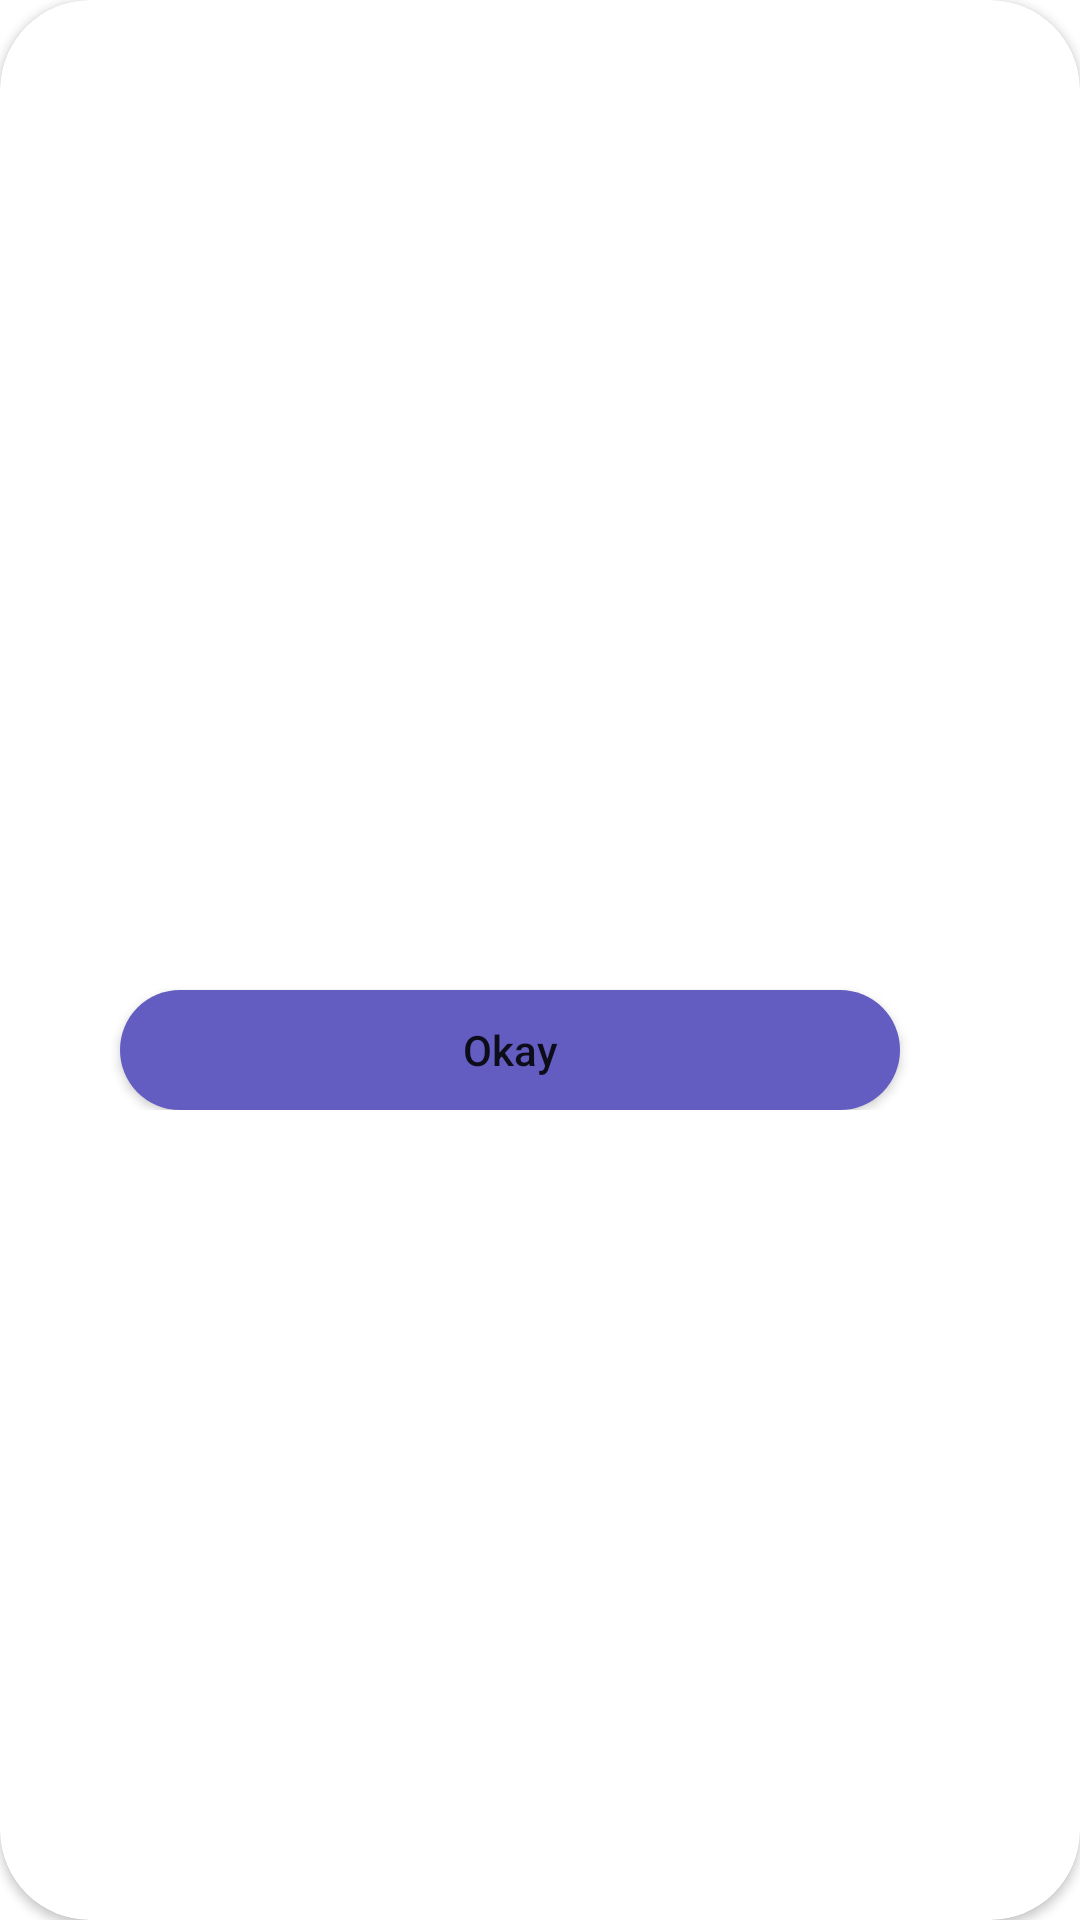

Android layout source for this screen:
<!-- AndroidManifest.xml: application theme Theme.Todoz -->
<!-- res/layout/dialog_todo_detail.xml -->
<?xml version="1.0" encoding="utf-8"?>
<androidx.cardview.widget.CardView xmlns:android="http://schemas.android.com/apk/res/android"
    xmlns:app="http://schemas.android.com/apk/res-auto"
    xmlns:tools="http://schemas.android.com/tools"
    android:layout_width="match_parent"
    android:layout_height="match_parent"
    app:cardBackgroundColor="@color/white"
    app:cardCornerRadius="30dp">

    <androidx.constraintlayout.widget.ConstraintLayout
        android:layout_width="300dp"
        android:layout_height="wrap_content"
        android:minHeight="350dp"
        android:layout_margin="20dp">

        <EditText
            android:id="@+id/edt_title"
            android:layout_width="0dp"
            android:layout_height="wrap_content"
            android:ems="10"
            android:inputType="textPersonName"
            tools:text="Name"
            android:textSize="18sp"
            android:textStyle="bold"
            android:backgroundTint="@android:color/transparent"
            app:layout_constraintEnd_toEndOf="parent"
            app:layout_constraintStart_toStartOf="parent"
            app:layout_constraintTop_toTopOf="parent" />

        <EditText
            android:id="@+id/edt_desc"
            android:layout_width="0dp"
            android:layout_height="0dp"
            android:layout_marginVertical="10dp"
            android:backgroundTint="@android:color/transparent"
            android:ems="10"
            android:gravity="top"
            android:inputType="textPersonName"
            tools:text="Name"
            android:textColor="@color/color_text"
            android:textSize="16sp"
            android:textStyle="normal"
            app:layout_constraintBottom_toTopOf="@+id/btn_ok"
            app:layout_constraintEnd_toEndOf="parent"
            app:layout_constraintStart_toStartOf="parent"
            app:layout_constraintTop_toBottomOf="@+id/edt_title" />

        <Button
            android:id="@+id/btn_ok"
            android:layout_width="0dp"
            android:layout_height="40dp"
            android:layout_marginStart="20dp"
            android:layout_marginEnd="20dp"
            android:background="@drawable/bg_button"
            android:text="Okay"
            android:textAllCaps="false"
            app:layout_constraintBottom_toBottomOf="parent"
            app:layout_constraintEnd_toEndOf="parent"
            app:layout_constraintStart_toStartOf="parent" />
    </androidx.constraintlayout.widget.ConstraintLayout>

</androidx.cardview.widget.CardView>
<!-- resources referenced by this layout -->
<resources>
  <color name="white">#FFFFFFFF</color>
  <!-- drawable bg_button (drawable) -->
  <?xml version="1.0" encoding="utf-8"?>
  <shape xmlns:android="http://schemas.android.com/apk/res/android">
      <solid android:color="#635cc1" />
      <corners
          android:bottomLeftRadius="30dp"
          android:bottomRightRadius="30dp"
          android:topLeftRadius="30dp"
          android:topRightRadius="30dp" />
  </shape>
  <style name="Theme.Todoz" parent="Theme.MaterialComponents.Light.NoActionBar">
          
          <item name="colorPrimary">@color/purple_500</item>
          <item name="colorPrimaryVariant">@color/white</item>
          <item name="colorOnPrimary">@color/white</item>
          
          <item name="colorSecondary">@color/teal_200</item>
          <item name="colorSecondaryVariant">@color/teal_700</item>
          <item name="colorOnSecondary">@color/black</item>
          
          <item name="android:statusBarColor" tools:targetApi="l">?attr/colorPrimaryVariant</item>
          
      </style>
  <color name="purple_500">#FF6200EE</color>
  <color name="teal_200">#FF03DAC5</color>
  <color name="teal_700">#FF018786</color>
  <color name="black">#FF000000</color>
</resources>
